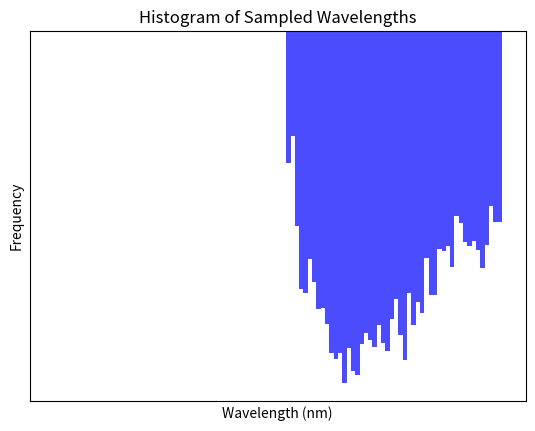

Write Python code to recreate this figure.
import math
import numpy as np
import matplotlib.pyplot as plt
from scipy.interpolate import interp1d


def cie1931_wavelength_to_xyz_fit(wavelength):
    wave = wavelength
    x = (0.362 * math.exp(-0.5 * ((wave - 442.0) * (0.0624 if wave < 442.0 else 0.0374)) ** 2)
         + 1.056 * math.exp(-0.5 * ((wave - 599.8) * (0.0264 if wave < 599.8 else 0.0323)) ** 2)
         - 0.065 * math.exp(-0.5 * ((wave - 501.1) * (0.0490 if wave < 501.1 else 0.0382)) ** 2))

    y = (0.821 * math.exp(-0.5 * ((wave - 568.8) * (0.0213 if wave < 568.8 else 0.0247)) ** 2)
         + 0.286 * math.exp(-0.5 * ((wave - 530.9) * (0.0613 if wave < 530.9 else 0.0322)) ** 2))

    z = (1.217 * math.exp(-0.5 * ((wave - 437.0) * (0.0845 if wave < 437.0 else 0.0278)) ** 2)
         + 0.681 * math.exp(-0.5 * ((wave - 459.0) * (0.0385 if wave < 459.0 else 0.0725)) ** 2))

    return [x, y, z]


def srgb_xyz2rgb_postprocess(c):
    if c > 1:
        c = 1
    elif c < 0:
        c = 0

    if c <= 0.0031308:
        return c * 12.92
    else:
        return 1.055 * math.pow(c, 1 / 2.4) - 0.055


def srgb_xyz2rgb(xyz):
    x, y, z = xyz
    rl = 3.2406255 * x - 1.537208 * y - 0.4986286 * z
    gl = -0.9689307 * x + 1.8757561 * y + 0.0415175 * z
    bl = 0.0557101 * x - 0.2040211 * y + 1.0569959 * z

    return [srgb_xyz2rgb_postprocess(rl), srgb_xyz2rgb_postprocess(gl), srgb_xyz2rgb_postprocess(bl)]


def wavelength_to_rgb(wavelength):
    xyz = cie1931_wavelength_to_xyz_fit(wavelength)
    rgb = srgb_xyz2rgb(xyz)

    r = int(rgb[0] * 255)
    g = int(rgb[1] * 255)
    b = int(rgb[2] * 255)

    return [r, g, b]


print(wavelength_to_rgb(500))


def visualize_spectrum():
    wavelengths = np.arange(380, 780, 1)
    colors = []

    for w in wavelengths:
        rgb = wavelength_to_rgb(w)
        colors.append(rgb)

    # Create a figure and a subplot
    fig, ax = plt.subplots(figsize=(10, 2), constrained_layout=True)
    ax.imshow([colors], aspect='auto', extent=[380, 780, 0, 1])
    ax.set_xlabel('Wavelength (nm)')
    ax.set_yticks([])
    ax.set_title('Visible Light Spectrum')

    plt.show()


# visualize_spectrum()

wavelengths = [
    300, 305, 310, 315, 320, 325, 330, 335, 340, 345,
    350, 355, 360, 365, 370, 375, 380, 385, 390, 395,
    400, 405, 410, 415, 420, 425, 430, 435, 440, 445,
    450, 455, 460, 465, 470, 475, 480, 485, 490, 495,
    500, 505, 510, 515, 520, 525, 530, 535, 540, 545,
    550, 555, 560, 565, 570, 575, 580, 585, 590, 595,
    600, 605, 610, 615, 620, 625, 630, 635, 640, 645,
    650, 655, 660, 665, 670, 675, 680, 685, 690, 695,
    700, 705, 710, 715, 720, 725, 730, 735, 740, 745,
    750, 755, 760, 765, 770, 775, 780
]

values = [
    0.00, 0.00, 0.00, 0.00, 0.03, 0.33, 1.60, 4.17, 8.76, 15.61,
    24.24, 31.93, 37.94, 43.65, 47.99, 47.23, 46.01, 49.19, 52.63, 67.11,
    81.45, 85.97, 90.20, 90.96, 91.75, 88.40, 85.08, 93.98, 102.94, 109.14,
    115.49, 116.30, 117.08, 115.89, 114.62, 115.30, 115.97, 112.55, 109.12, 109.48,
    109.82, 109.12, 108.41, 106.93, 105.42, 106.84, 108.25, 106.54, 104.83, 104.57,
    104.29, 102.16, 100.00, 98.03, 96.01, 95.50, 94.97, 91.19, 87.44, 87.84,
    88.27, 87.86, 87.41, 86.16, 84.90, 82.50, 80.13, 80.05, 79.97, 77.97,
    75.97, 75.83, 75.69, 76.44, 77.15, 74.94, 72.77, 68.58, 64.42, 65.04,
    65.62, 66.60, 67.57, 61.51, 55.50, 59.00, 62.46, 64.50, 66.48, 61.13,
    55.83, 48.09, 40.41, 49.09, 57.70, 56.00, 54.30
]


def rejection_sampling(spd_func, x_range, num_samples):
    x_min, x_max = x_range
    x_vals = np.linspace(x_min, x_max, 10000)
    y_vals = spd_func(x_vals)
    y_max = np.max(y_vals)

    samples = []
    while len(samples) < num_samples:
        x_sample = np.random.uniform(x_min, x_max)
        y_sample = np.random.uniform(0, y_max)

        if y_sample < spd_func(x_sample):
            samples.append(x_sample)

    return np.array(samples)


interp_spd = interp1d(wavelengths, values, kind='cubic')
sampled_wavelengths = rejection_sampling(interp_spd, (380, 700), 10000)



# wavelengths = np.random.uniform(380, 700, 1000)
# wavelengths = norm.rvs(loc=555, scale=80, size=1000)

# Calculate the average XYZ by summing contributions and then dividing
total_xyz = np.array([0.0, 0.0, 0.0])
for w in sampled_wavelengths:
    xyz = cie1931_wavelength_to_xyz_fit(w)
    total_xyz += np.array(xyz)

average_xyz = total_xyz / len(sampled_wavelengths)

# Convert the average XYZ to RGB
final_rgb = srgb_xyz2rgb(average_xyz)

### Step 2: Display the Final RGB Color
fig, ax = plt.subplots()
ax.imshow([[final_rgb]], aspect='auto')
ax.set_xticks([])
ax.set_yticks([])
ax.set_title(f"Final RGB Color from Averaged Spectrum: {final_rgb}")
plt.show()

# Plotting the sampled wavelengths
plt.hist(sampled_wavelengths, bins=50, color='blue', alpha=0.7)
plt.title('Histogram of Sampled Wavelengths')
plt.xlabel('Wavelength (nm)')
plt.ylabel('Frequency')
plt.show()